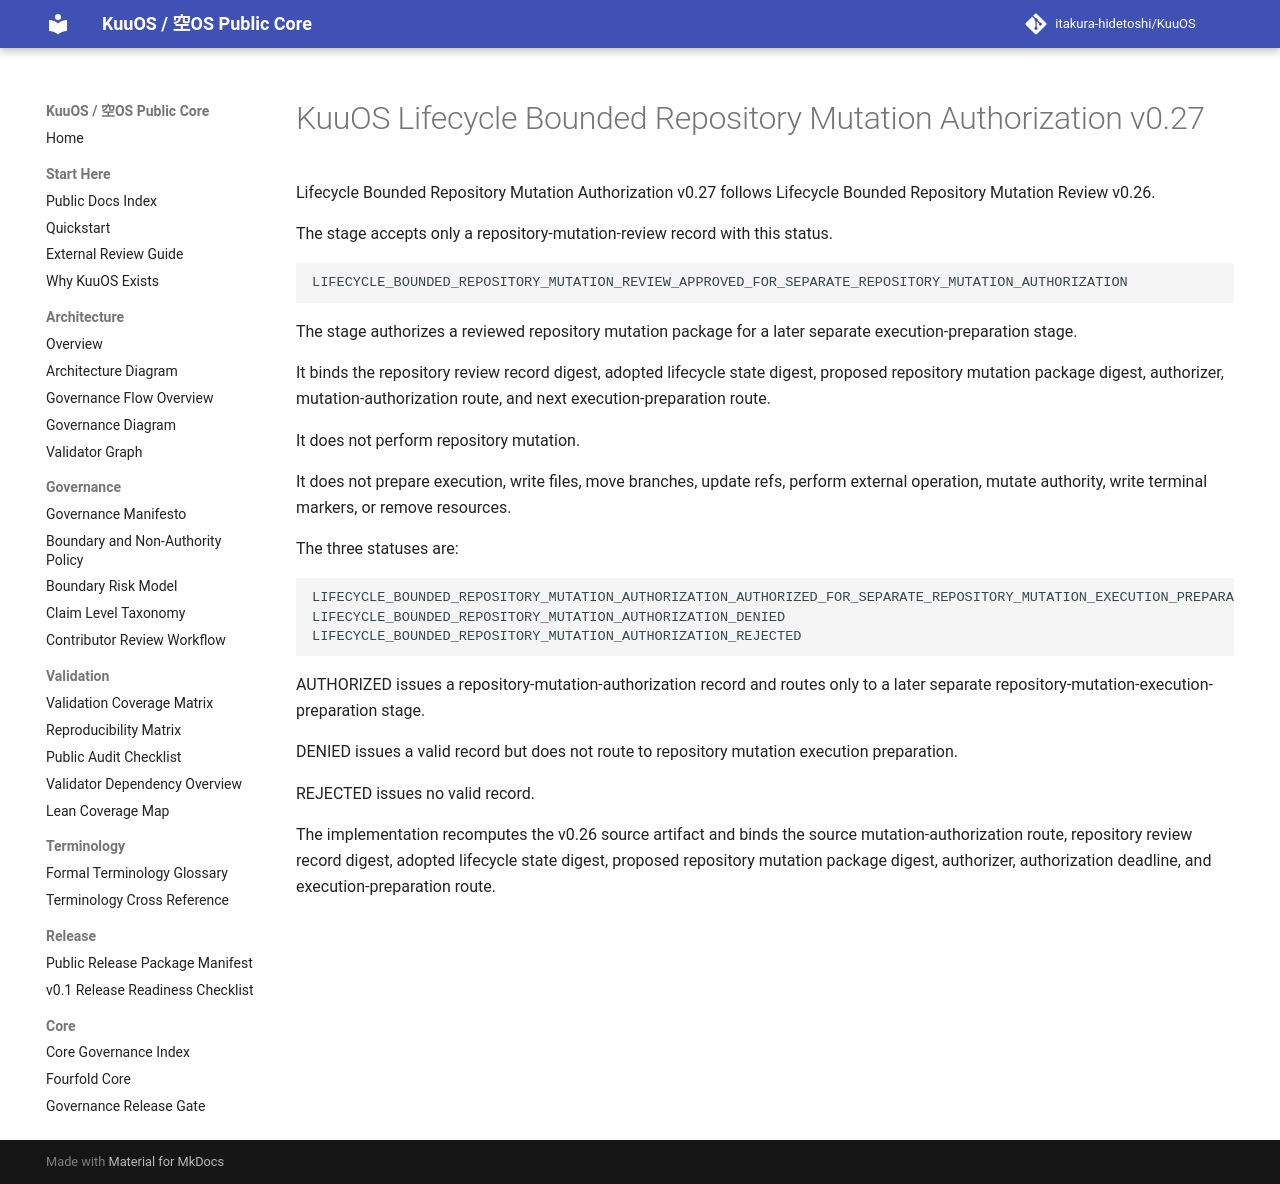

repository: itakura-hidetoshi/KuuOS · page: lifecycle_bounded_repository_mutation_authorization_v0_27/index.html · generator: mkdocs

# KuuOS Lifecycle Bounded Repository Mutation Authorization v0.27

Lifecycle Bounded Repository Mutation Authorization v0.27 follows Lifecycle Bounded Repository Mutation Review v0.26.

The stage accepts only a repository-mutation-review record with this status.

```text
LIFECYCLE_BOUNDED_REPOSITORY_MUTATION_REVIEW_APPROVED_FOR_SEPARATE_REPOSITORY_MUTATION_AUTHORIZATION
```

The stage authorizes a reviewed repository mutation package for a later separate execution-preparation stage.

It binds the repository review record digest, adopted lifecycle state digest, proposed repository mutation package digest, authorizer, mutation-authorization route, and next execution-preparation route.

It does not perform repository mutation.

It does not prepare execution, write files, move branches, update refs, perform external operation, mutate authority, write terminal markers, or remove resources.

The three statuses are:

```text
LIFECYCLE_BOUNDED_REPOSITORY_MUTATION_AUTHORIZATION_AUTHORIZED_FOR_SEPARATE_REPOSITORY_MUTATION_EXECUTION_PREPARATION
LIFECYCLE_BOUNDED_REPOSITORY_MUTATION_AUTHORIZATION_DENIED
LIFECYCLE_BOUNDED_REPOSITORY_MUTATION_AUTHORIZATION_REJECTED
```

AUTHORIZED issues a repository-mutation-authorization record and routes only to a later separate repository-mutation-execution-preparation stage.

DENIED issues a valid record but does not route to repository mutation execution preparation.

REJECTED issues no valid record.

The implementation recomputes the v0.26 source artifact and binds the source mutation-authorization route, repository review record digest, adopted lifecycle state digest, proposed repository mutation package digest, authorizer, authorization deadline, and execution-preparation route.
